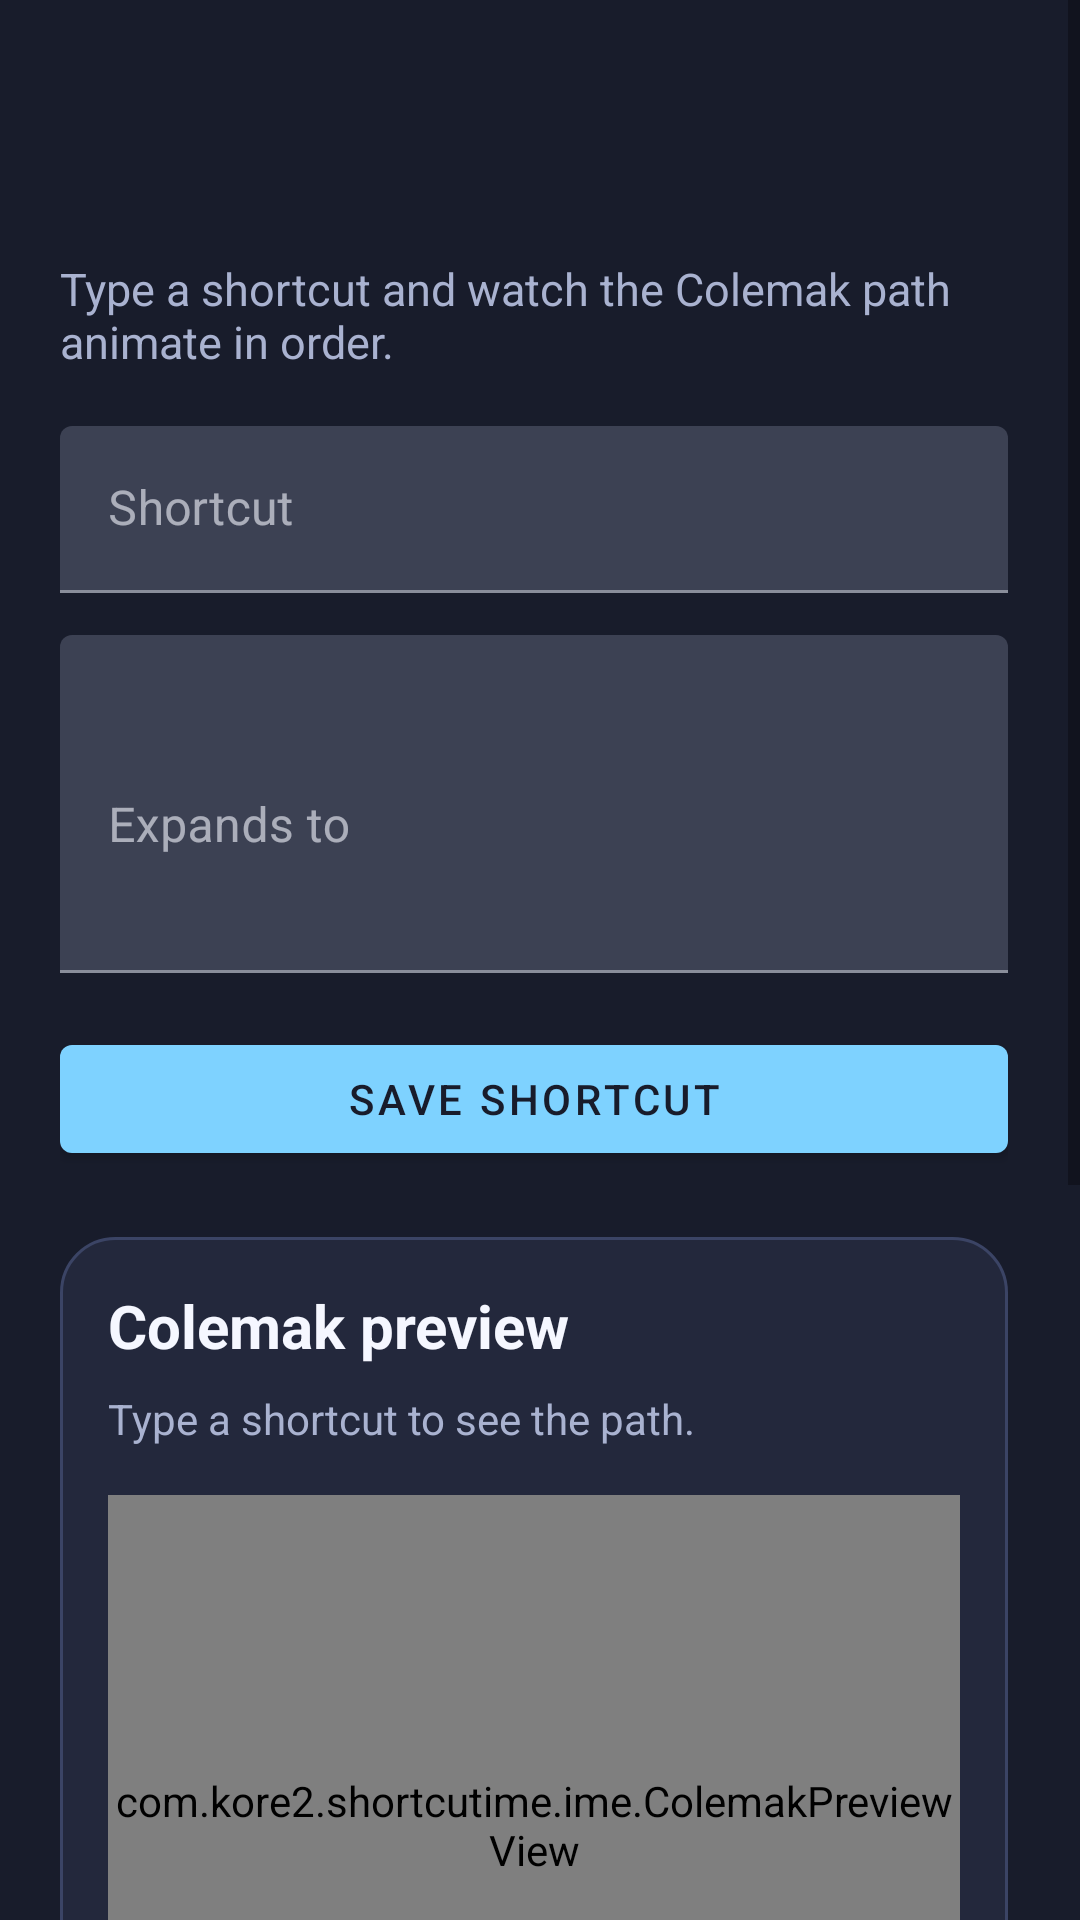

Reconstruct the res/layout file that produces this screen, plus the resources it refers to.
<!-- AndroidManifest.xml: application theme Theme.ShortcutIme -->
<!-- res/layout/fragment_shortcut_editor.xml -->
<?xml version="1.0" encoding="utf-8"?>
<ScrollView xmlns:android="http://schemas.android.com/apk/res/android"
    xmlns:app="http://schemas.android.com/apk/res-auto"
    android:layout_width="match_parent"
    android:layout_height="match_parent"
    android:background="@color/bg_app"
    android:scrollbars="vertical"
    android:scrollbarStyle="insideInset"
    android:fadeScrollbars="true">

    <LinearLayout
        android:layout_width="match_parent"
        android:layout_height="wrap_content"
        android:orientation="vertical"
        android:padding="20dp">

        <com.google.android.material.appbar.MaterialToolbar
            android:id="@+id/topToolbar"
            android:layout_width="match_parent"
            android:layout_height="wrap_content"
            android:backgroundTint="@color/bg_panel"
            android:title="@string/title_folder_list"
            android:titleTextColor="@color/text_primary" />

        <TextView
            android:id="@+id/helperText"
            android:layout_width="match_parent"
            android:layout_height="wrap_content"
            android:layout_marginTop="10dp"
            android:text="@string/helper_keyboard"
            android:textColor="@color/text_secondary"
            android:textSize="15sp" />

        <com.google.android.material.textfield.TextInputLayout
            android:id="@+id/shortcutInputLayout"
            android:layout_width="match_parent"
            android:layout_height="wrap_content"
            android:layout_marginTop="18dp"
            android:hint="@string/label_shortcut">

            <com.google.android.material.textfield.TextInputEditText
                android:id="@+id/shortcutInput"
                android:layout_width="match_parent"
                android:layout_height="wrap_content" />
        </com.google.android.material.textfield.TextInputLayout>

        <com.google.android.material.textfield.TextInputLayout
            android:id="@+id/expandsToInputLayout"
            android:layout_width="match_parent"
            android:layout_height="wrap_content"
            android:layout_marginTop="14dp"
            android:hint="@string/label_expands_to">

            <com.google.android.material.textfield.TextInputEditText
                android:id="@+id/expandsToInput"
                android:layout_width="match_parent"
                android:layout_height="wrap_content"
                android:minLines="4" />
        </com.google.android.material.textfield.TextInputLayout>

        <com.google.android.material.button.MaterialButton
            android:id="@+id/saveButton"
            android:layout_width="match_parent"
            android:layout_height="wrap_content"
            android:layout_marginTop="18dp"
            android:text="@string/action_save_shortcut" />

        <LinearLayout
            android:id="@+id/previewCard"
            android:layout_width="match_parent"
            android:layout_height="wrap_content"
            android:layout_marginTop="22dp"
            android:background="@drawable/panel_bg"
            android:orientation="vertical"
            android:padding="16dp">

            <TextView
                android:id="@+id/previewTitle"
                android:layout_width="wrap_content"
                android:layout_height="wrap_content"
                android:text="@string/preview_title"
                android:textColor="@color/text_primary"
                android:textSize="20sp"
                android:textStyle="bold" />

            <TextView
                android:id="@+id/previewStatus"
                android:layout_width="wrap_content"
                android:layout_height="wrap_content"
                android:layout_marginTop="8dp"
                android:text="@string/preview_idle"
                android:textColor="@color/text_secondary"
                android:textSize="14sp" />

            <com.kore2.shortcutime.ime.ColemakPreviewView
                android:id="@+id/colemakPreview"
                android:layout_width="match_parent"
                android:layout_height="220dp"
                android:layout_marginTop="16dp" />
        </LinearLayout>

        
        <LinearLayout
            android:layout_width="match_parent"
            android:layout_height="wrap_content"
            android:layout_marginTop="24dp"
            android:gravity="center_vertical"
            android:orientation="horizontal">

            <TextView
                android:id="@+id/examplesTitle"
                android:layout_width="0dp"
                android:layout_height="wrap_content"
                android:layout_weight="1"
                android:text="@string/title_examples"
                android:textColor="@color/text_primary"
                android:textSize="16sp"
                android:textStyle="bold" />

            <TextView
                android:id="@+id/manualCollapseToggle"
                android:layout_width="wrap_content"
                android:layout_height="wrap_content"
                android:padding="8dp"
                android:text="▽"
                android:textColor="@color/text_secondary"
                android:textSize="16sp" />
        </LinearLayout>

        
        <androidx.recyclerview.widget.RecyclerView
            android:id="@+id/manualExamplesRecyclerView"
            android:layout_width="match_parent"
            android:layout_height="wrap_content"
            android:layout_marginTop="8dp"
            android:nestedScrollingEnabled="false" />

        <com.google.android.material.button.MaterialButton
            android:id="@+id/addExampleButton"
            android:layout_width="wrap_content"
            android:layout_height="wrap_content"
            android:layout_marginTop="10dp"
            android:text="@string/action_add_example" />

        
        <LinearLayout
            android:layout_width="match_parent"
            android:layout_height="wrap_content"
            android:layout_marginTop="16dp"
            android:gravity="center_vertical"
            android:orientation="horizontal">

            <com.google.android.material.button.MaterialButton
                android:id="@+id/generateExamplesButton"
                android:layout_width="wrap_content"
                android:layout_height="wrap_content"
                android:text="@string/action_generate_examples" />

            <com.google.android.material.button.MaterialButton
                android:id="@+id/generateOneButton"
                android:layout_width="40dp"
                android:layout_height="40dp"
                android:layout_marginStart="16dp"
                android:checkable="true"
                android:insetTop="0dp"
                android:insetBottom="0dp"
                android:minWidth="0dp"
                android:minHeight="0dp"
                android:paddingStart="0dp"
                android:paddingEnd="0dp"
                android:text="1"
                app:cornerRadius="20dp" />

            <com.google.android.material.button.MaterialButton
                android:id="@+id/generateThreeButton"
                android:layout_width="40dp"
                android:layout_height="40dp"
                android:layout_marginStart="8dp"
                android:checkable="true"
                android:insetTop="0dp"
                android:insetBottom="0dp"
                android:minWidth="0dp"
                android:minHeight="0dp"
                android:paddingStart="0dp"
                android:paddingEnd="0dp"
                android:text="3"
                app:cornerRadius="20dp" />

            <com.google.android.material.button.MaterialButton
                android:id="@+id/generateFiveButton"
                android:layout_width="40dp"
                android:layout_height="40dp"
                android:layout_marginStart="8dp"
                android:checkable="true"
                android:insetTop="0dp"
                android:insetBottom="0dp"
                android:minWidth="0dp"
                android:minHeight="0dp"
                android:paddingStart="0dp"
                android:paddingEnd="0dp"
                android:text="5"
                app:cornerRadius="20dp" />
        </LinearLayout>

        
        <androidx.recyclerview.widget.RecyclerView
            android:id="@+id/autoExamplesRecyclerView"
            android:layout_width="match_parent"
            android:layout_height="wrap_content"
            android:layout_marginTop="10dp"
            android:nestedScrollingEnabled="false" />

        
        <LinearLayout
            android:layout_width="match_parent"
            android:layout_height="wrap_content"
            android:layout_marginTop="12dp"
            android:layout_marginBottom="20dp"
            android:gravity="center_vertical"
            android:orientation="horizontal">

            <TextView
                android:id="@+id/exampleCountText"
                android:layout_width="0dp"
                android:layout_height="wrap_content"
                android:layout_weight="1"
                android:text="@string/example_count_default"
                android:textColor="@color/text_secondary" />

            <com.google.android.material.floatingactionbutton.FloatingActionButton
                android:id="@+id/exportCsvButton"
                android:layout_width="wrap_content"
                android:layout_height="wrap_content"
                android:contentDescription="@string/action_export_csv"
                android:src="@android:drawable/ic_menu_save"
                app:fabSize="mini" />

        </LinearLayout>

    </LinearLayout>
</ScrollView>
<!-- resources referenced by this layout -->
<resources>
  <color name="bg_app">#181C2B</color>
  <color name="bg_panel">#23283C</color>
  <color name="text_primary">#F5F7FF</color>
  <color name="text_secondary">#A9B2D0</color>
  <!-- drawable panel_bg (drawable) -->
  <?xml version="1.0" encoding="utf-8"?>
  <shape xmlns:android="http://schemas.android.com/apk/res/android" android:shape="rectangle">
      <solid android:color="@color/bg_panel" />
      <corners android:radius="18dp" />
      <stroke
          android:width="1dp"
          android:color="@color/stroke_panel" />
  </shape>
  <string name="action_add_example">+ Add example</string>
  <string name="action_export_csv">CSV로 내보내기</string>
  <string name="action_generate_examples">자동 생성</string>
  <string name="action_save_shortcut">Save shortcut</string>
  <string name="example_count_default">예문 0개</string>
  <string name="helper_keyboard">Type a shortcut and watch the Colemak path animate in order.</string>
  <string name="label_expands_to">Expands to</string>
  <string name="label_shortcut">Shortcut</string>
  <string name="preview_idle">Type a shortcut to see the path.</string>
  <string name="preview_title">Colemak preview</string>
  <string name="title_examples">Examples</string>
  <string name="title_folder_list">Shortcut Animator</string>
  <style name="Theme.ShortcutIme" parent="Theme.MaterialComponents.DayNight.NoActionBar">
          <item name="colorPrimary">@color/accent_blue</item>
          <item name="colorPrimaryVariant">@color/accent_blue</item>
          <item name="colorOnPrimary">@color/bg_app</item>
          <item name="colorSurface">@color/bg_panel</item>
          <item name="colorOnSurface">@color/text_primary</item>
          <item name="android:statusBarColor">@color/bg_app</item>
          <item name="android:navigationBarColor">@color/bg_app</item>
          <item name="android:windowBackground">@color/bg_app</item>
          <item name="android:textColor">@color/text_primary</item>
          <item name="android:colorBackground">@color/bg_app</item>
          <item name="android:forceDarkAllowed">false</item>
      </style>
  <color name="stroke_panel">#3B4465</color>
  <color name="accent_blue">#7ED2FF</color>
</resources>
